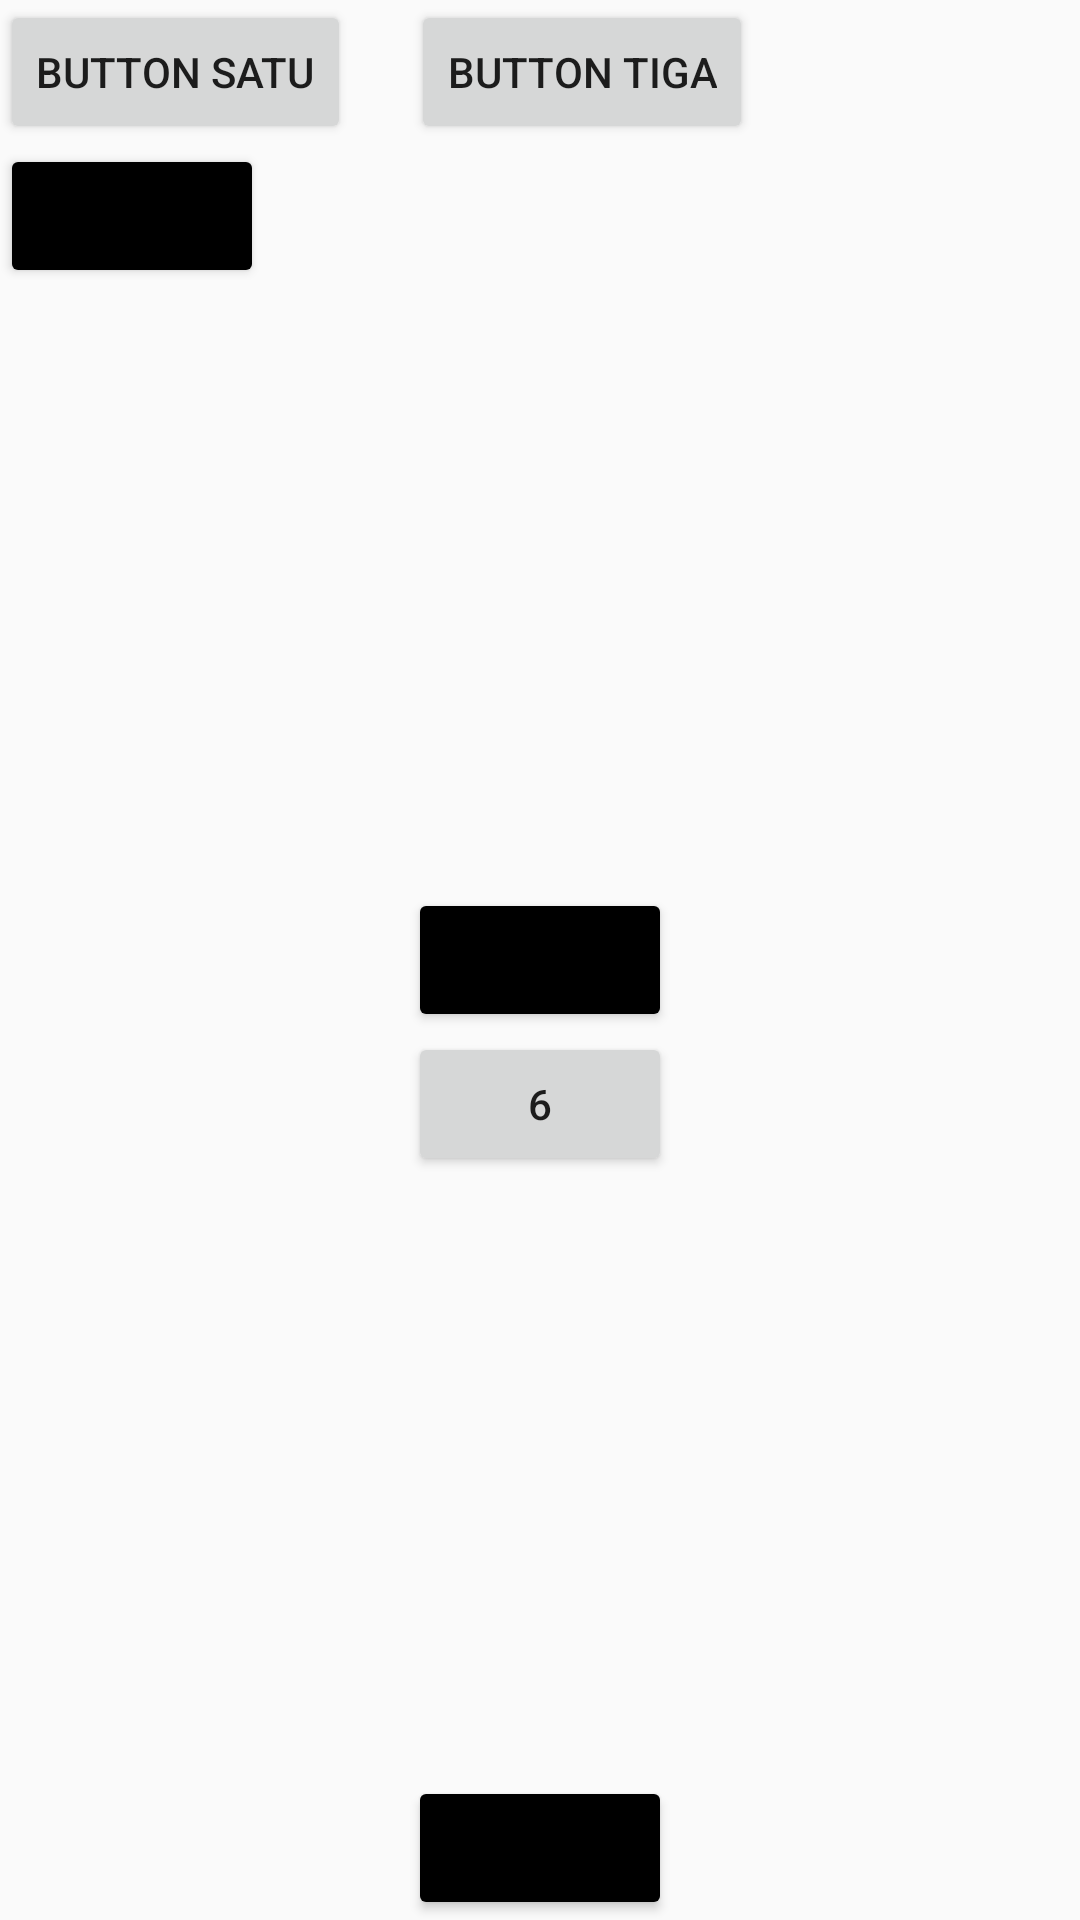

Android layout source for this screen:
<!-- AndroidManifest.xml: application theme Theme.TopicEmpatChapter2 -->
<!-- res/layout/relative_layout.xml -->
<?xml version="1.0" encoding="utf-8"?>
<RelativeLayout
    xmlns:android="http://schemas.android.com/apk/res/android"
    android:layout_width="match_parent"
    android:layout_height="match_parent">

    <Button
        android:id="@+id/btnsatu"
        android:layout_width="wrap_content"
        android:layout_height="wrap_content"
        android:text="button satu" />
    <Button
        android:layout_below="@+id/btnsatu"
        android:text="2"
        android:backgroundTint="@color/black"
        android:layout_width="wrap_content"
        android:layout_height="wrap_content"/>

    <Button
        android:id="@+id/btntiga"
        android:layout_width="wrap_content"
        android:layout_height="wrap_content"
        android:layout_marginLeft="20dp"
        android:layout_toRightOf="@+id/btnsatu"
        android:text="button tiga" />
    <Button
        android:layout_alignParentBottom="true"
        android:layout_centerHorizontal="true"
        android:text="4"
        android:backgroundTint="@color/black"
        android:layout_width="wrap_content"
        android:layout_height="wrap_content"/>
    <Button
        android:layout_centerInParent="true"
        android:id="@+id/btn5"
        android:text="5"
        android:backgroundTint="@color/black"
        android:layout_width="wrap_content"
        android:layout_height="wrap_content"/>
    <Button
        android:layout_below="@+id/btn5"
        android:layout_centerHorizontal="true"
        android:text="6"
        android:layout_width="wrap_content"
        android:layout_height="wrap_content"/>

</RelativeLayout>
<!-- resources referenced by this layout -->
<resources>
  <color name="black">#FF000000</color>
  <style name="Theme.TopicEmpatChapter2" parent="Theme.AppCompat.DayNight.DarkActionBar">
          
          <item name="colorPrimary">@color/white</item>
          <item name="colorPrimaryVariant">@color/purple_700</item>
          <item name="colorOnPrimary">@color/white</item>
          
          <item name="colorSecondary">@color/teal_200</item>
          <item name="colorSecondaryVariant">@color/teal_700</item>
          <item name="colorOnSecondary">@color/black</item>
          
          <item name="android:statusBarColor" tools:targetApi="l">?attr/colorPrimaryVariant</item>
          
      </style>
  <color name="white">#FFFFFFFF</color>
  <color name="purple_700">#FF3700B3</color>
  <color name="teal_200">#FF03DAC5</color>
  <color name="teal_700">#FF018786</color>
</resources>
